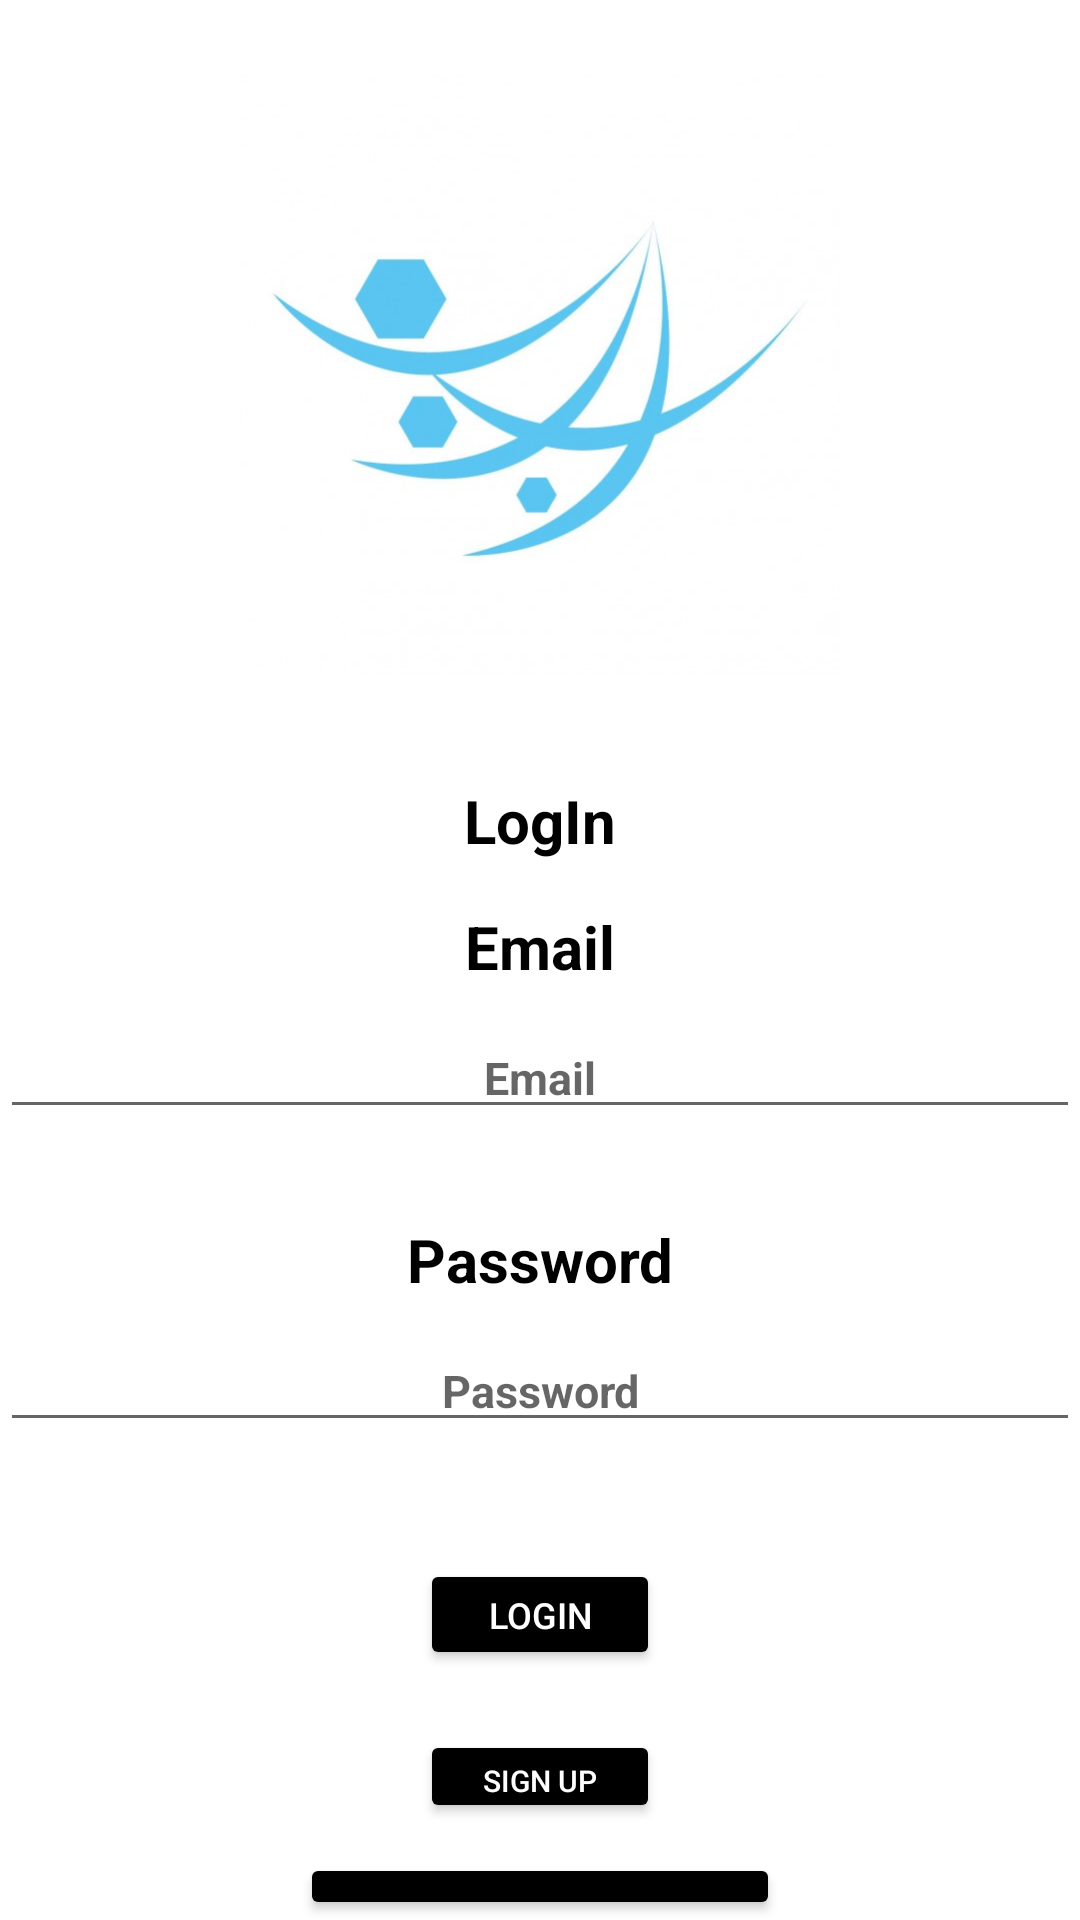

Produce the Android XML layout that renders to this screen, including the resource entries it uses.
<!-- AndroidManifest.xml: application theme Theme.BURSUpgrade -->
<!-- res/layout/activity_login.xml -->
<?xml version="1.0" encoding="utf-8"?>
<RelativeLayout xmlns:android="http://schemas.android.com/apk/res/android"
    xmlns:app="http://schemas.android.com/apk/res-auto"
    xmlns:tools="http://schemas.android.com/tools"
    android:layout_width="match_parent"
    android:layout_height="match_parent"
    android:background="@color/white"
    tools:context=".LoginActivity">

    <TextView
        android:id="@+id/LoggingInTextView"
        android:layout_width="match_parent"
        android:layout_height="wrap_content"
        android:layout_below="@+id/imageView"
        android:layout_marginTop="10dp"
        android:text="LogIn"
        android:textAlignment="center"
        android:textColor="@color/black"
        android:textSize="20dp"
        android:textStyle="bold" />

    <TextView
        android:id="@+id/emailTextView"
        android:layout_width="match_parent"
        android:layout_height="wrap_content"
        android:layout_below="@+id/LoggingInTextView"
        android:layout_marginTop="15dp"
        android:text="Email"
        android:textAlignment="center"
        android:textColor="@color/black"
        android:textSize="20dp"
        android:textStyle="bold" />

    <EditText
        android:id="@+id/logInEditText"
        android:layout_width="match_parent"
        android:layout_height="wrap_content"
        android:layout_below="@+id/emailTextView"
        android:layout_marginTop="10dp"
        android:ems="10"
        android:hint="Email"
        android:inputType="textPersonName"
        android:textAlignment="center"
        android:textColor="@color/black"
        android:textSize="15dp"
        android:textStyle="bold" />

    <TextView
        android:id="@+id/passwordTextView"
        android:layout_width="match_parent"
        android:layout_height="wrap_content"
        android:layout_below="@+id/logInEditText"
        android:layout_marginTop="30dp"
        android:text="Password"
        android:textAlignment="center"
        android:textColor="@color/black"
        android:textSize="20dp"
        android:textStyle="bold" />

    <EditText
        android:id="@+id/passwordEditText"
        android:layout_width="match_parent"
        android:layout_height="wrap_content"
        android:layout_below="@+id/passwordTextView"
        android:layout_marginTop="10dp"
        android:ems="10"
        android:hint="Password"
        android:inputType="textPassword"
        android:textAlignment="center"
        android:textSize="15dp"
        android:textStyle="bold" />

    <Button
        android:id="@+id/logInBtn"
        android:layout_width="wrap_content"
        android:layout_height="37dp"
        android:layout_below="@+id/passwordEditText"
        android:layout_alignParentStart="true"
        android:layout_alignParentEnd="true"
        android:layout_marginStart="140dp"
        android:layout_marginTop="39dp"
        android:layout_marginEnd="140dp"
        android:backgroundTint="@color/black"
        android:text="LOGIN"
        android:textColor="@color/white"
        android:textSize="12sp" />

    <Button
        android:id="@+id/signBtn"
        android:layout_width="102dp"
        android:layout_height="31dp"
        android:layout_below="@+id/logInBtn"
        android:layout_alignParentStart="true"
        android:layout_alignParentEnd="true"
        android:layout_marginStart="140dp"
        android:layout_marginTop="20dp"
        android:layout_marginEnd="140dp"
        android:backgroundTint="@color/black"
        android:text="SIGN UP"
        android:textColor="@color/white"
        android:textSize="10sp" />

    <Button
        android:id="@+id/forgotPassBtn"
        android:layout_width="144dp"
        android:layout_height="35dp"
        android:layout_below="@+id/signBtn"
        android:layout_alignParentStart="true"
        android:layout_alignParentEnd="true"
        android:layout_marginStart="100dp"
        android:layout_marginTop="10dp"
        android:layout_marginEnd="100dp"
        android:backgroundTint="@color/black"
        android:text="Forgot Password"
        android:textColor="@color/white"
        android:textSize="9sp" />

    <ImageView
        android:id="@+id/imageView"
        android:layout_width="250dp"
        android:layout_height="250dp"
        android:layout_alignParentStart="true"
        android:layout_alignParentEnd="true"
        android:layout_marginStart="80dp"
        android:layout_marginEnd="80dp"
        app:srcCompat="@drawable/burs_logo" />

</RelativeLayout>
<!-- resources referenced by this layout -->
<resources>
  <!-- drawable burs_logo: jpg bitmap (drawable, 24508 bytes) -->
  <style name="Theme.BURSUpgrade" parent="Theme.AppCompat.DayNight.NoActionBar">
          
          <item name="colorPrimary">@color/purple_500</item>
          <item name="colorPrimaryVariant">@color/purple_700</item>
          <item name="colorOnPrimary">@color/white</item>
          
          <item name="colorSecondary">@color/teal_200</item>
          <item name="colorSecondaryVariant">@color/teal_700</item>
          <item name="colorOnSecondary">@color/black</item>
          
          <item name="android:statusBarColor">?attr/colorPrimaryVariant</item>
          
      </style>
  <!-- not gathered from this repository: default colours our renderer supplied (Android Studio template values) -->
  <color name="purple_500">#FF6200EE</color>
  <color name="purple_700">#FF3700B3</color>
  <color name="teal_200">#FF03DAC5</color>
  <color name="teal_700">#FF018786</color>
  <color name="black">#FF000000</color>
  <color name="white">#FFFFFFFF</color>
</resources>
